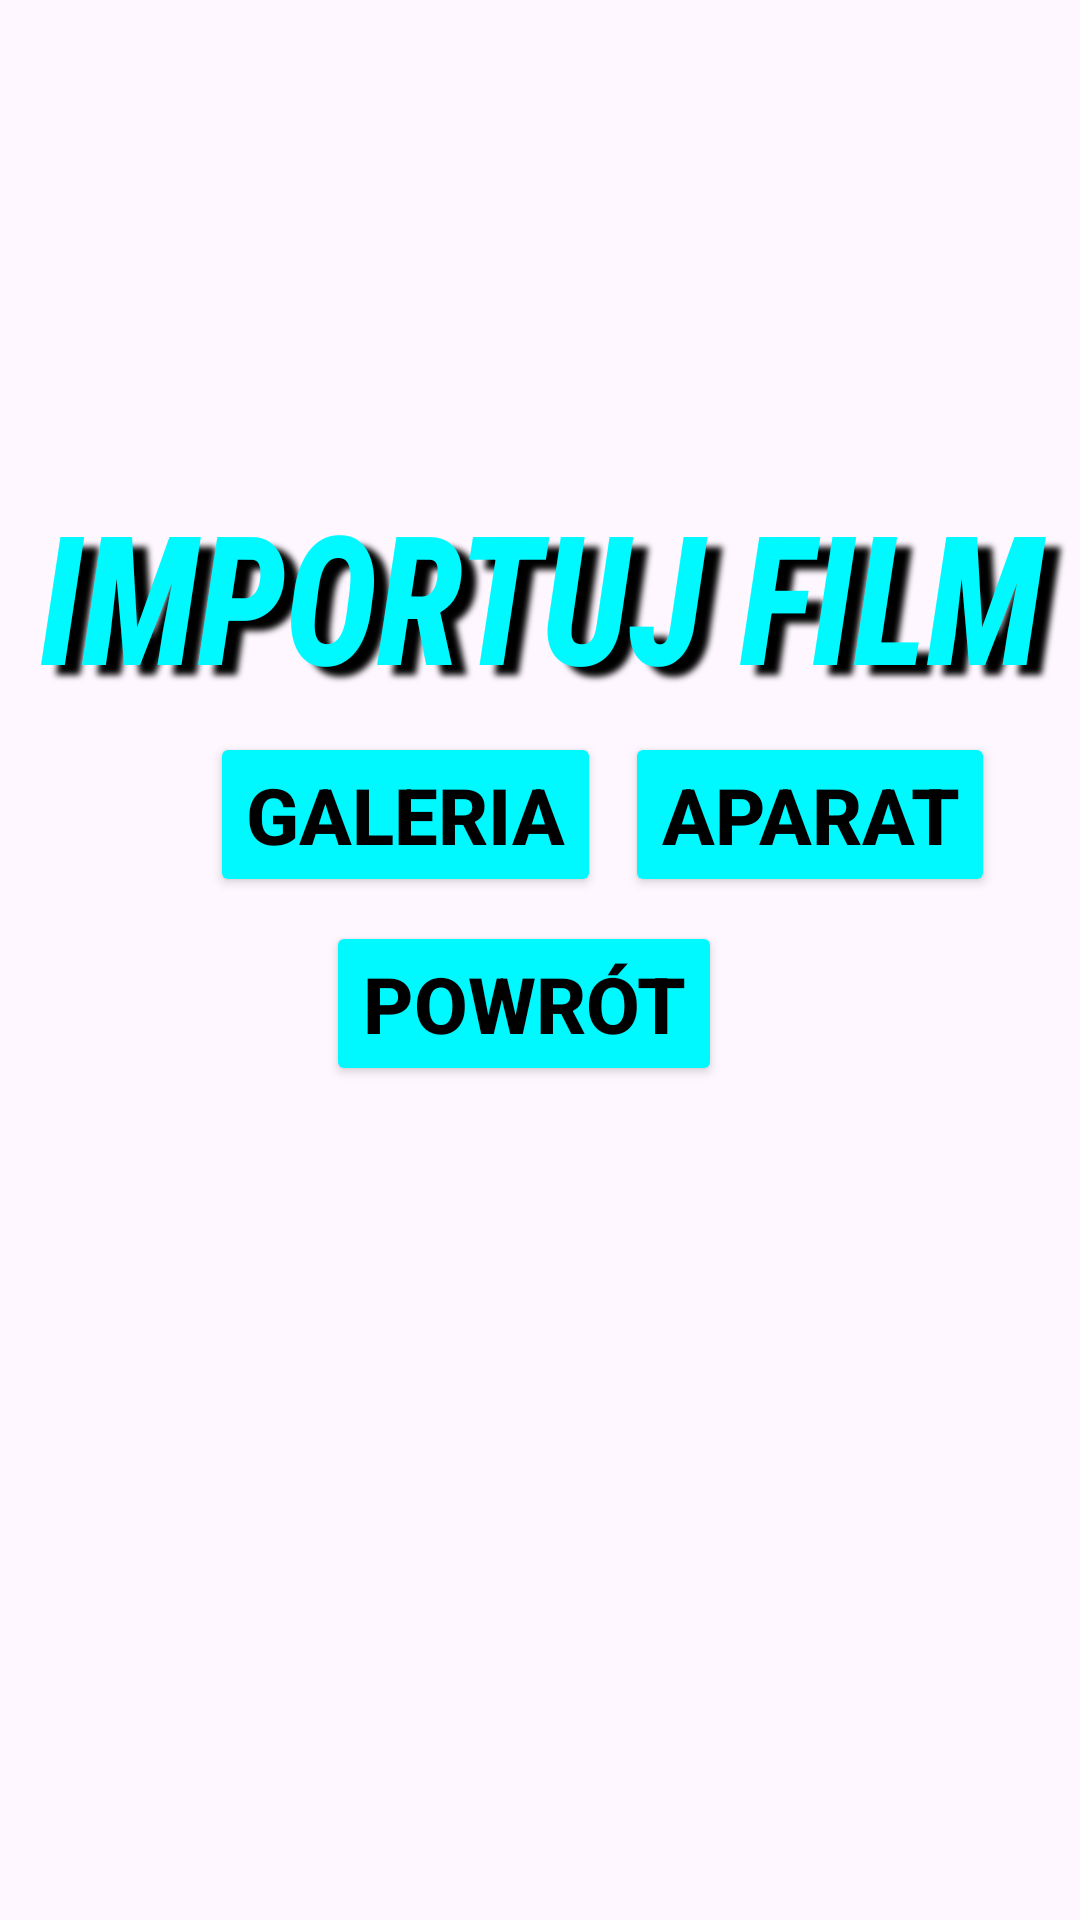

Write the Android layout XML for this screen, with the resource values it uses.
<!-- AndroidManifest.xml: application theme Theme.Mobile_KYMAI -->
<!-- res/layout/activity_select_menu.xml -->
<?xml version="1.0" encoding="utf-8"?>
<androidx.constraintlayout.widget.ConstraintLayout xmlns:android="http://schemas.android.com/apk/res/android"
    xmlns:app="http://schemas.android.com/apk/res-auto"
    xmlns:tools="http://schemas.android.com/tools"
    android:id="@+id/main"
    android:layout_width="match_parent"
    android:layout_height="match_parent"
    tools:context=".SelectMenu"
    android:background="@drawable/backgroud"
    >

    <Button
        android:id="@+id/btnReturn"
        android:layout_width="wrap_content"
        android:layout_height="wrap_content"
        android:layout_marginStart="142dp"
        android:layout_marginTop="8dp"
        android:layout_marginEnd="142dp"
        android:backgroundTint="#00F9FF"
        android:onClick="btnReturn"
        android:text="@string/rtn"
        android:textAlignment="center"
        android:textColor="@color/black"
        android:textSize="26dp"
        android:textStyle="bold"
        app:layout_constraintEnd_toEndOf="parent"
        app:layout_constraintHorizontal_bias="0.6"
        app:layout_constraintStart_toStartOf="parent"
        app:layout_constraintTop_toBottomOf="@id/btnCamera" />

    <Button
        android:id="@+id/btnCamera"
        android:layout_width="wrap_content"
        android:layout_height="wrap_content"
        android:layout_marginStart="8dp"
        android:layout_marginTop="244dp"
        android:backgroundTint="#00F9FF"
        android:onClick="btnOpenCamera"
        android:text="@string/camera"
        android:textAlignment="center"
        android:textColor="@color/black"
        android:textSize="26dp"
        android:textStyle="bold"
        app:layout_constraintStart_toEndOf="@+id/btnGallery"
        app:layout_constraintTop_toTopOf="parent" />

    <Button
        android:id="@+id/btnGallery"
        android:layout_width="wrap_content"
        android:layout_height="wrap_content"
        android:layout_marginStart="70dp"
        android:layout_marginEnd="8dp"
        android:layout_marginBottom="8dp"
        android:backgroundTint="#00F9FF"
        android:onClick="btnOpenGallery"
        android:text="@string/gallery"
        android:textAlignment="center"
        android:textColor="@color/black"
        android:textSize="26dp"
        android:textStyle="bold"
        app:layout_constraintBottom_toTopOf="@+id/btnReturn"
        app:layout_constraintEnd_toStartOf="@+id/btnCamera"
        app:layout_constraintStart_toStartOf="parent" />

    <TextView
        android:id="@+id/textView3"
        android:layout_width="409dp"
        android:layout_height="113dp"
        android:layout_marginStart="43dp"
        android:layout_marginEnd="43dp"
        android:layout_marginBottom="36dp"
        android:fontFamily="sans-serif-condensed-medium"
        android:shadowColor="#000000"
        android:shadowDx="15"
        android:shadowDy="10"
        android:shadowRadius="5"
        android:text="@string/select_description"
        android:textAlignment="center"
        android:textAllCaps="true"
        android:textColor="#00F9FF"
        android:textColorHighlight="#000000"
        android:textColorHint="#504F4F"
        android:textScaleX="@dimen/material_emphasis_high_type"
        android:textSize="60sp"
        android:textStyle="bold|italic"
        app:layout_constraintBottom_toTopOf="@+id/btnReturn"
        app:layout_constraintEnd_toEndOf="parent"
        app:layout_constraintStart_toStartOf="parent" />
</androidx.constraintlayout.widget.ConstraintLayout>
<!-- resources referenced by this layout -->
<resources>
  <string name="camera">Aparat</string>
  <string name="gallery">Galeria</string>
  <string name="rtn">Powrót</string>
  <string name="select_description">Importuj film</string>
  <style name="Theme.Mobile_KYMAI" parent="Base.Theme.Mobile_KYMAI" />
  <style name="Base.Theme.Mobile_KYMAI" parent="Theme.Material3.DayNight.NoActionBar">
          
          
      </style>
  <!-- not gathered from this repository: default colours our renderer supplied (Android Studio template values) -->
  <color name="black">#FF000000</color>
</resources>
